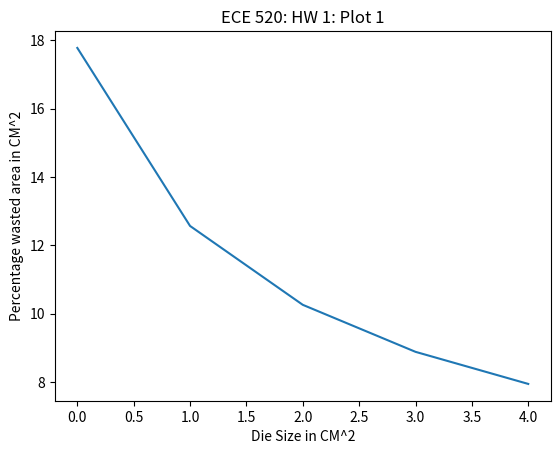

This figure's Python source:
#!/usr/bin/python3

import math
import matplotlib.pyplot as plot

data = []

for diesize in range(5):
    print ("checking diesize: ", diesize + 1)
    data.insert(diesize, (math.pi * 8) / math.sqrt(2 * (diesize + 1)))

plot.plot(range(5), data)
plot.title('ECE 520: HW 1: Plot 1')
plot.ylabel('Percentage wasted area in CM^2')
plot.xlabel('Die Size in CM^2')

plot.show()

